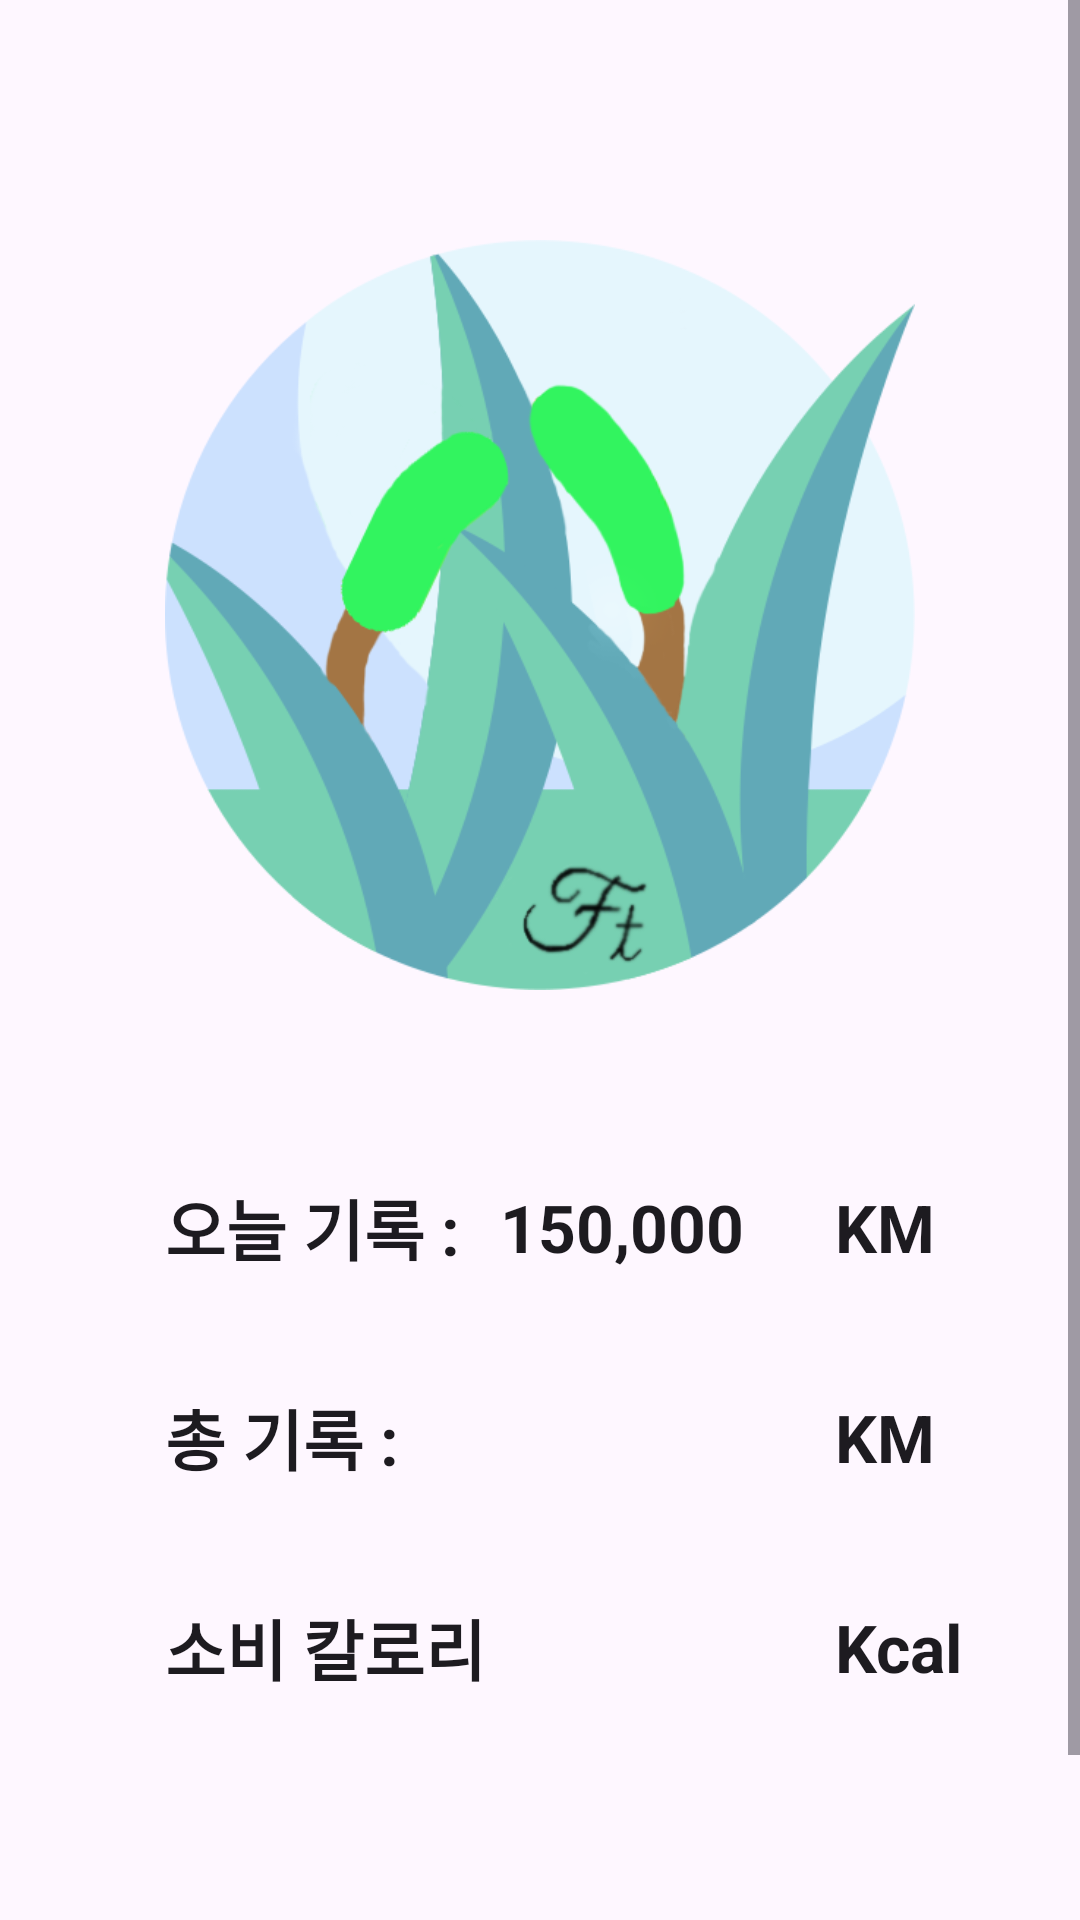

Android layout source for this screen:
<!-- AndroidManifest.xml: application theme Theme.StepGameProject -->
<!-- res/layout/record.xml -->
<?xml version="1.0" encoding="utf-8"?>
<androidx.constraintlayout.widget.ConstraintLayout xmlns:android="http://schemas.android.com/apk/res/android"
    xmlns:app="http://schemas.android.com/apk/res-auto"
    xmlns:tools="http://schemas.android.com/tools"
    android:layout_width="match_parent"
    android:layout_height="match_parent">

    <ScrollView
        android:layout_width="match_parent"
        android:layout_height="match_parent"
        app:layout_constraintBottom_toBottomOf="parent"
        app:layout_constraintEnd_toEndOf="parent"
        app:layout_constraintStart_toStartOf="parent"
        app:layout_constraintTop_toTopOf="parent" >

        <LinearLayout
            android:layout_width="match_parent"
            android:layout_height="wrap_content"
            android:gravity="center"
            android:orientation="vertical">

            <ImageView
                android:id="@+id/recodeLogo"
                android:layout_width="250dp"
                android:layout_height="250dp"
                android:layout_marginTop="80dp"
                android:layout_marginBottom="30dp"
                app:layout_constraintEnd_toEndOf="parent"
                app:layout_constraintStart_toStartOf="parent"
                app:srcCompat="@drawable/logo" />

            <LinearLayout
                android:layout_width="match_parent"
                android:layout_height="50dp"
                android:layout_marginTop="24dp"
                android:gravity="center_vertical"
                android:orientation="horizontal"
                android:paddingLeft="45dp"
                android:paddingRight="-35dp">

                <EditText
                    android:id="@+id/recodeTodayText"
                    android:layout_width="match_parent"
                    android:layout_height="match_parent"
                    android:layout_weight="1"
                    android:autofillHints="no"
                    android:background="@null"
                    android:ems="10"
                    android:inputType="text"
                    android:paddingLeft="10dp"
                    android:text="오늘 기록 :"
                    android:textSize="22sp"
                    android:textStyle="bold" />

                <EditText
                    android:id="@+id/recodeTodayEditText"
                    android:layout_width="match_parent"
                    android:layout_height="match_parent"
                    android:layout_weight="1"
                    android:autofillHints="no"
                    android:background="@null"
                    android:ems="10"
                    android:gravity="center"
                    android:inputType="text"
                    android:paddingRight="25dp"
                    android:text="150,000"
                    android:textSize="22sp"
                    android:textStyle="bold"
                    tools:ignore="SpeakableTextPresentCheck" />

                <EditText
                    android:id="@+id/recodeTodayKM"
                    android:layout_width="match_parent"
                    android:layout_height="match_parent"
                    android:layout_weight="1"
                    android:background="@null"
                    android:ems="10"
                    android:inputType="text"
                    android:text="KM"
                    android:textSize="22sp"
                    android:textStyle="bold" />

            </LinearLayout>

            <LinearLayout
                android:layout_width="match_parent"
                android:layout_height="50dp"
                android:layout_marginTop="20dp"
                android:gravity="center_vertical"
                android:orientation="horizontal"
                android:paddingLeft="45dp"
                android:paddingRight="-35dp">

                <EditText
                    android:id="@+id/recodeAllText"
                    android:layout_width="match_parent"
                    android:layout_height="match_parent"
                    android:layout_weight="1"
                    android:background="@null"
                    android:ems="10"
                    android:inputType="text"
                    android:paddingLeft="10dp"
                    android:text="총 기록 :"
                    android:textSize="22sp"
                    android:textStyle="bold" />

                <EditText
                    android:id="@+id/recodeAllEditText"
                    android:layout_width="match_parent"
                    android:layout_height="match_parent"
                    android:layout_weight="1"
                    android:autofillHints="no"
                    android:background="@null"
                    android:ems="10"
                    android:gravity="center"
                    android:inputType="text"
                    android:paddingRight="25dp"
                    android:textSize="22sp"
                    android:textStyle="bold"
                    tools:ignore="SpeakableTextPresentCheck" />

                <EditText
                    android:id="@+id/recodeAllKM"
                    android:layout_width="match_parent"
                    android:layout_height="match_parent"
                    android:layout_weight="1"
                    android:background="@null"
                    android:ems="10"
                    android:inputType="text"
                    android:text="KM"
                    android:textSize="22sp"
                    android:textStyle="bold" />

            </LinearLayout>

            <LinearLayout
                android:layout_width="match_parent"
                android:layout_height="50dp"
                android:layout_marginTop="20dp"
                android:autofillHints="no"
                android:gravity="center_vertical"
                android:orientation="horizontal"
                android:paddingLeft="45dp"
                android:paddingRight="-35dp">

                <EditText
                    android:id="@+id/recodeCal"
                    android:layout_width="match_parent"
                    android:layout_height="match_parent"
                    android:layout_weight="1"
                    android:background="@null"
                    android:ems="10"
                    android:inputType="text"
                    android:paddingLeft="10dp"
                    android:text="소비 칼로리 : "
                    android:textSize="22sp"
                    android:textStyle="bold" />

                <EditText
                    android:id="@+id/recodeCalEditText"
                    android:layout_width="match_parent"
                    android:layout_height="match_parent"
                    android:layout_weight="1"
                    android:autofillHints="no"
                    android:background="@null"
                    android:ems="10"
                    android:gravity="center"
                    android:inputType="text"
                    android:paddingRight="25dp"
                    android:textSize="22sp"
                    android:textStyle="bold"
                    tools:ignore="SpeakableTextPresentCheck" />

                <EditText
                    android:id="@+id/recodeCalKacl"
                    android:layout_width="match_parent"
                    android:layout_height="match_parent"
                    android:layout_weight="1"
                    android:background="@null"
                    android:ems="10"
                    android:inputType="text"
                    android:text="Kcal"
                    android:textSize="22sp"
                    android:textStyle="bold" />

            </LinearLayout>

            <LinearLayout
                android:layout_width="match_parent"
                android:layout_height="match_parent"
                android:layout_marginTop="65dp"
                android:orientation="horizontal">

                <Button
                    android:id="@+id/recodeRankButton"
                    android:layout_width="match_parent"
                    android:layout_height="match_parent"
                    android:layout_weight="1"
                    android:backgroundTint="#4CAF50"
                    android:text="랭킹"
                    android:textSize="28dp"
                    android:textStyle="bold" />

                <Button
                    android:id="@+id/recodeContentButton"
                    android:layout_width="match_parent"
                    android:layout_height="match_parent"
                    android:layout_weight="1"
                    android:backgroundTint="#4CAF50"
                    android:text="지도"
                    android:textSize="28dp"
                    android:textStyle="bold" />

                <Button
                    android:id="@+id/recodeResetButton"
                    android:layout_width="match_parent"
                    android:layout_height="match_parent"
                    android:layout_weight="1"
                    android:backgroundTint="#4CAF50"
                    android:text="리셋"
                    android:textSize="28dp"
                    android:textStyle="bold" />
            </LinearLayout>
        </LinearLayout>
    </ScrollView>

</androidx.constraintlayout.widget.ConstraintLayout>
<!-- resources referenced by this layout -->
<resources>
  <!-- drawable logo: png bitmap (drawable, 57157 bytes) -->
  <style name="Theme.StepGameProject" parent="Base.Theme.StepGameProject" />
  <style name="Base.Theme.StepGameProject" parent="Theme.Material3.DayNight.NoActionBar">
          
          
      </style>
</resources>
